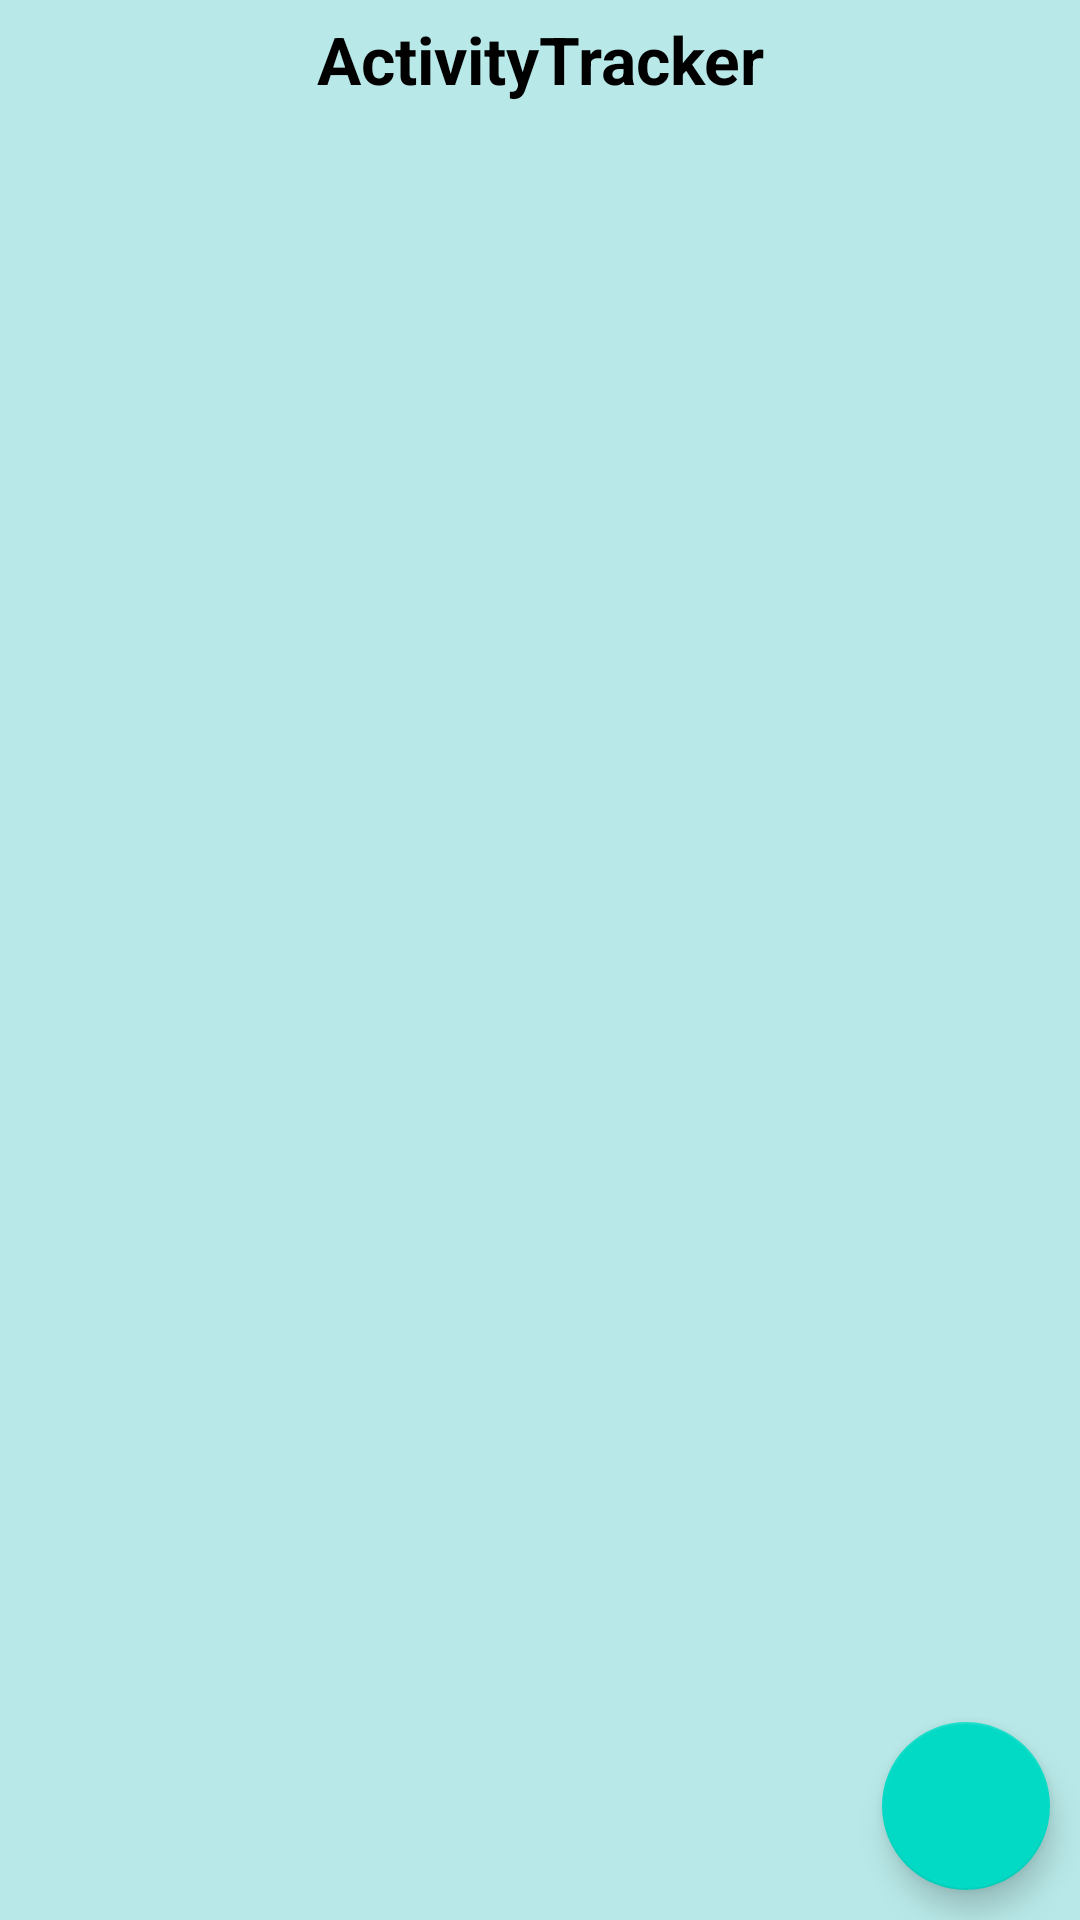

The Android layout XML behind this screen, and the referenced resources:
<!-- AndroidManifest.xml: application theme AppTheme -->
<!-- res/layout/fragment_sport_activity_tracker.xml -->
<?xml version="1.0" encoding="utf-8"?>
<androidx.constraintlayout.widget.ConstraintLayout xmlns:android="http://schemas.android.com/apk/res/android"
    xmlns:app="http://schemas.android.com/apk/res-auto"
    xmlns:tools="http://schemas.android.com/tools"
    android:layout_width="match_parent"
    android:layout_height="match_parent"
    android:background="#B8E9E8"
    android:orientation="vertical"
    tools:context=".fragments.SportActivityTrackerFragment">

    <TextView
        android:layout_width="match_parent"
        android:layout_height="wrap_content"
        android:layout_marginTop="5dp"
        android:text="@string/activity_tracker"
        android:textAlignment="center"
        android:textColor="@android:color/black"
        android:textSize="22sp"
        android:textStyle="bold"
        app:layout_constraintEnd_toEndOf="parent"
        app:layout_constraintStart_toStartOf="parent"
        app:layout_constraintTop_toTopOf="parent" />

    <com.google.android.material.floatingactionbutton.FloatingActionButton
        android:id="@+id/fab_exit_activity_tracker"
        android:layout_width="wrap_content"
        android:layout_height="wrap_content"
        android:layout_margin="10dp"
        android:background="@android:color/holo_red_dark"
        android:src="@drawable/ic_close_black_24dp"
        app:layout_constraintBottom_toBottomOf="parent"
        app:layout_constraintEnd_toEndOf="parent" />

</androidx.constraintlayout.widget.ConstraintLayout>
<!-- resources referenced by this layout -->
<resources>
  <string name="activity_tracker">ActivityTracker</string>
  <style name="AppTheme" parent="Theme.AppCompat.Light.NoActionBar">
          
          <item name="colorPrimary">@color/colorPrimary</item>
          <item name="colorPrimaryDark">@color/colorPrimaryDark</item>
          <item name="colorAccent">@color/colorAccent</item>
          <item name="toolbarStyle">@style/ToolBarStyle</item>
      </style>
  <style name="ToolBarStyle" parent="Widget.AppCompat.Toolbar">
          <item name="android:background">#EA8D8D</item>
          <item name="titleTextAppearance">@style/TitleTextAppearance</item>
          <item name="subtitleTextAppearance">@style/SubTitleTextAppearance</item>
      </style>
  <style name="TitleTextAppearance" parent="TextAppearance.Widget.AppCompat.Toolbar.Title">
          <item name="android:textSize">18sp</item>
          <item name="android:textColor">#FFF</item>
      </style>
  <style name="SubTitleTextAppearance" parent="TextAppearance.Widget.AppCompat.Toolbar.Subtitle">
          <item name="android:textSize">14sp</item>
          <item name="android:textColor">#00B7FF</item>
      </style>
  <!-- not gathered from this repository: default colours our renderer supplied (Android Studio template values) -->
  <color name="colorPrimary">#FF6200EE</color>
  <color name="colorPrimaryDark">#FF3700B3</color>
  <color name="colorAccent">#FF03DAC5</color>
</resources>
